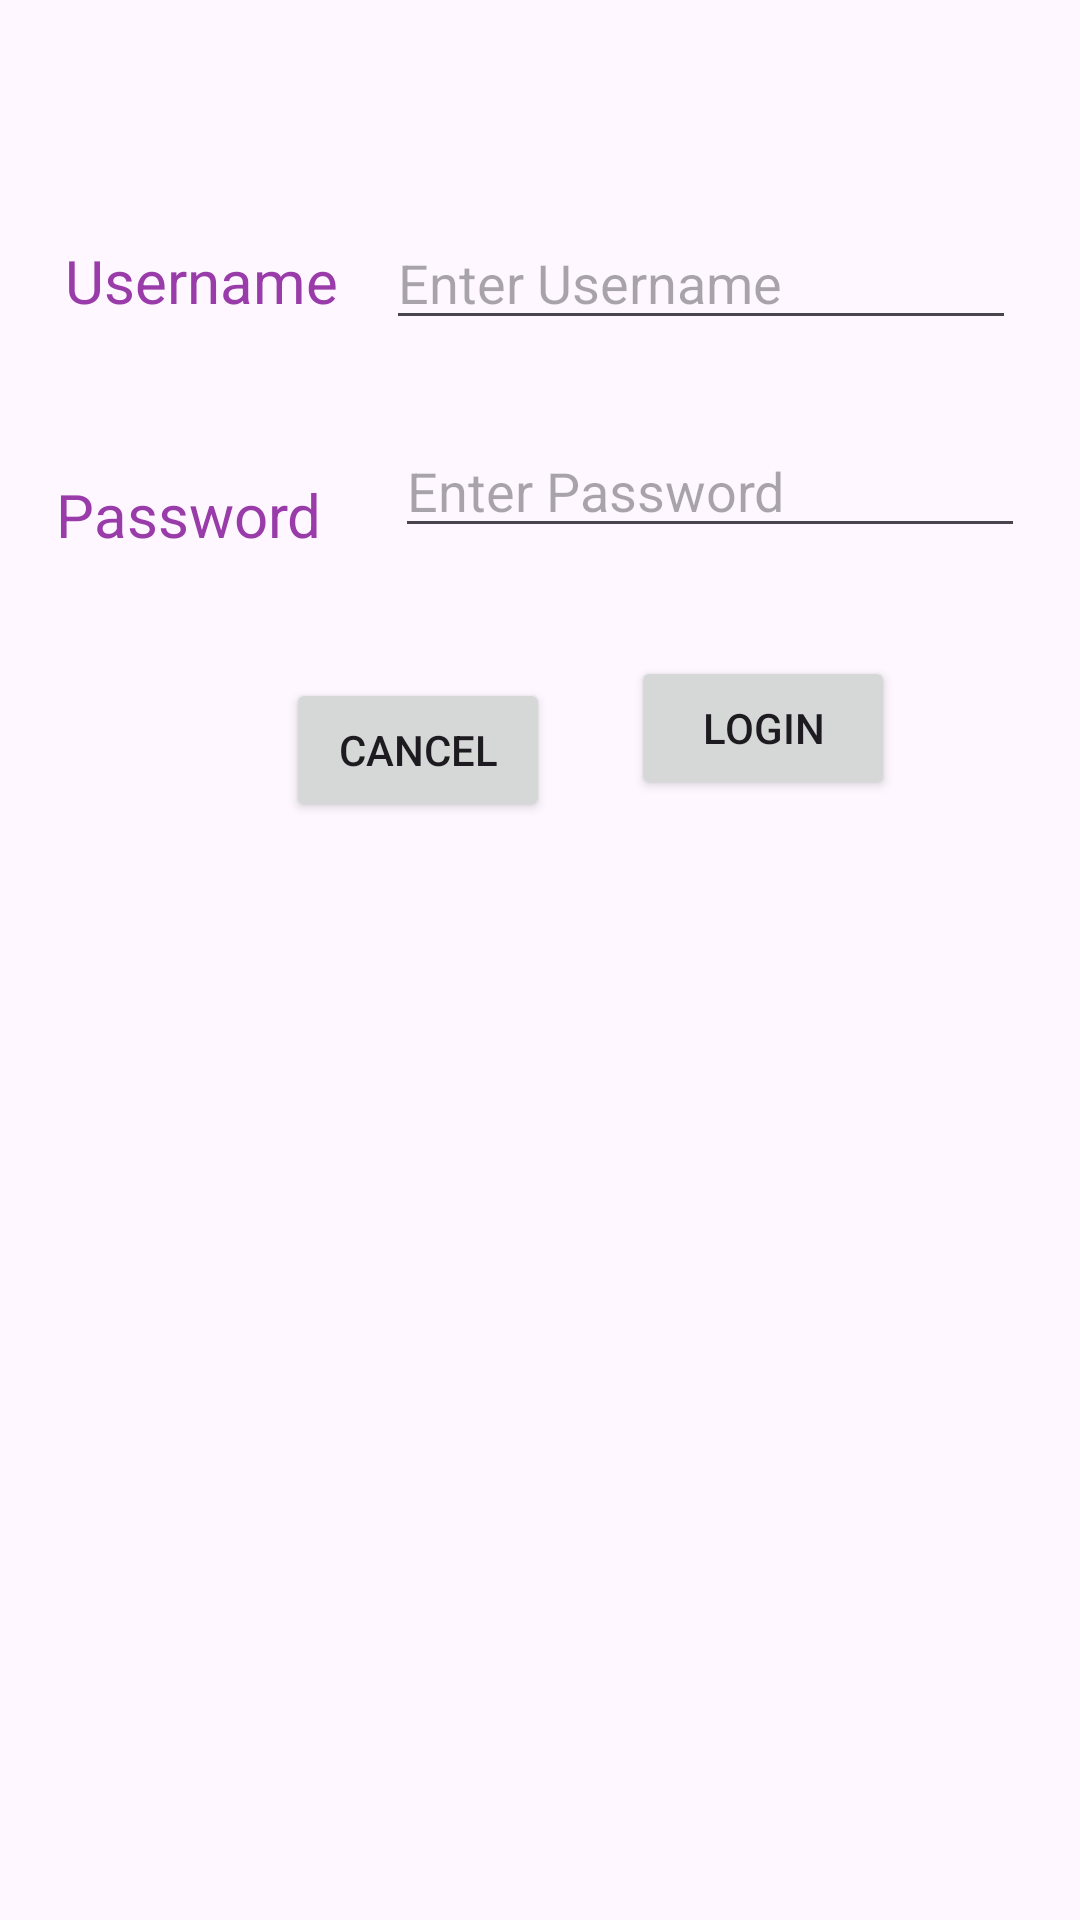

This screen was rendered from an Android layout file. Write that file and the resources it references.
<!-- AndroidManifest.xml: application theme Theme.ExTrackApp -->
<!-- res/layout/activity_login.xml -->
<?xml version="1.0" encoding="utf-8"?>
<androidx.constraintlayout.widget.ConstraintLayout xmlns:android="http://schemas.android.com/apk/res/android"
    xmlns:app="http://schemas.android.com/apk/res-auto"
    xmlns:tools="http://schemas.android.com/tools"
    android:layout_width="match_parent"
    android:layout_height="match_parent"
    tools:context=".LoginActivity">

        <TextView
            android:id="@+id/loginUserNameLabel"
            android:text="@string/LoginUserNameLabel"
            tools:layout_editor_absoluteX="35dp"
            android:layout_width="wrap_content"
            android:layout_height="50dp"
            android:layout_marginStart="128dp"
            android:layout_marginTop="80dp"
            android:layout_marginEnd="8dp"
            android:textColor="#993CA9"
            android:textColorLink="#993CA9"
            android:textSize="20sp"
            app:layout_constraintEnd_toStartOf="@+id/loginUserNameInput"
            app:layout_constraintStart_toStartOf="parent"
            app:layout_constraintTop_toTopOf="parent" />

        <EditText
            android:id="@+id/loginUserNameInput"
            android:layout_width="wrap_content"
            android:layout_height="wrap_content"
            android:layout_marginTop="72dp"
            android:ems="10"
            android:hint="@string/LoginUserNameInput"
            android:inputType="text"
            app:layout_constraintStart_toEndOf="@+id/loginUserNameLabel"
            app:layout_constraintTop_toTopOf="parent"
            android:layout_marginStart="8dp"
            android:layout_marginEnd="128dp"
            app:layout_constraintEnd_toEndOf="parent" />

        <TextView
            android:id="@+id/LoginPasswordLabel"
            android:layout_width="111dp"
            android:layout_height="40dp"
            android:layout_marginStart="128dp"
            android:layout_marginTop="28dp"
            android:layout_marginEnd="2dp"
            android:text="@string/LoginPassword"
            android:textColor="#993CA9"
            android:textSize="20sp"
            app:layout_constraintEnd_toStartOf="@+id/loginPasswordInput"
            app:layout_constraintStart_toStartOf="parent"
            app:layout_constraintTop_toBottomOf="@+id/loginUserNameLabel" />

        <EditText
            android:id="@+id/loginPasswordInput"
            android:layout_width="wrap_content"
            android:layout_height="wrap_content"
            android:layout_marginTop="28dp"
            android:layout_marginEnd="128dp"
            android:ems="10"
            android:hint="@string/PasswordInput"
            android:inputType="text"
            app:layout_constraintEnd_toEndOf="parent"
            app:layout_constraintStart_toEndOf="@+id/LoginPasswordLabel"
            app:layout_constraintTop_toBottomOf="@+id/loginUserNameInput" />


        <Button
            android:id="@+id/btnCancel"
            android:layout_width="wrap_content"
            android:layout_height="wrap_content"
            android:layout_marginStart="24dp"
            android:layout_marginTop="28dp"
            android:layout_marginEnd="8dp"
            android:text="Cancel"
            app:layout_constraintEnd_toEndOf="parent"
            app:layout_constraintHorizontal_bias="0.297"
            app:layout_constraintStart_toStartOf="parent"
            app:layout_constraintTop_toBottomOf="@+id/LoginPasswordLabel" />

        <Button
            android:id="@+id/btnLogin"
            android:layout_width="wrap_content"
            android:layout_height="wrap_content"
            android:layout_marginStart="32dp"
            android:layout_marginTop="36dp"
            android:layout_marginEnd="64dp"
            android:text="Login"
            app:layout_constraintEnd_toEndOf="parent"
            app:layout_constraintHorizontal_bias="0.727"
            app:layout_constraintStart_toEndOf="@+id/btnCancel"
            app:layout_constraintTop_toBottomOf="@+id/loginPasswordInput" />

</androidx.constraintlayout.widget.ConstraintLayout>
<!-- resources referenced by this layout -->
<resources>
  <string name="LoginPassword">Password</string>
  <string name="LoginUserNameInput">Enter Username</string>
  <string name="LoginUserNameLabel">Username</string>
  <string name="PasswordInput">Enter Password</string>
  <style name="Theme.ExTrackApp" parent="Base.Theme.ExTrackApp" />
  <style name="Base.Theme.ExTrackApp" parent="Theme.Material3.DayNight.NoActionBar">
          
          
      </style>
</resources>
